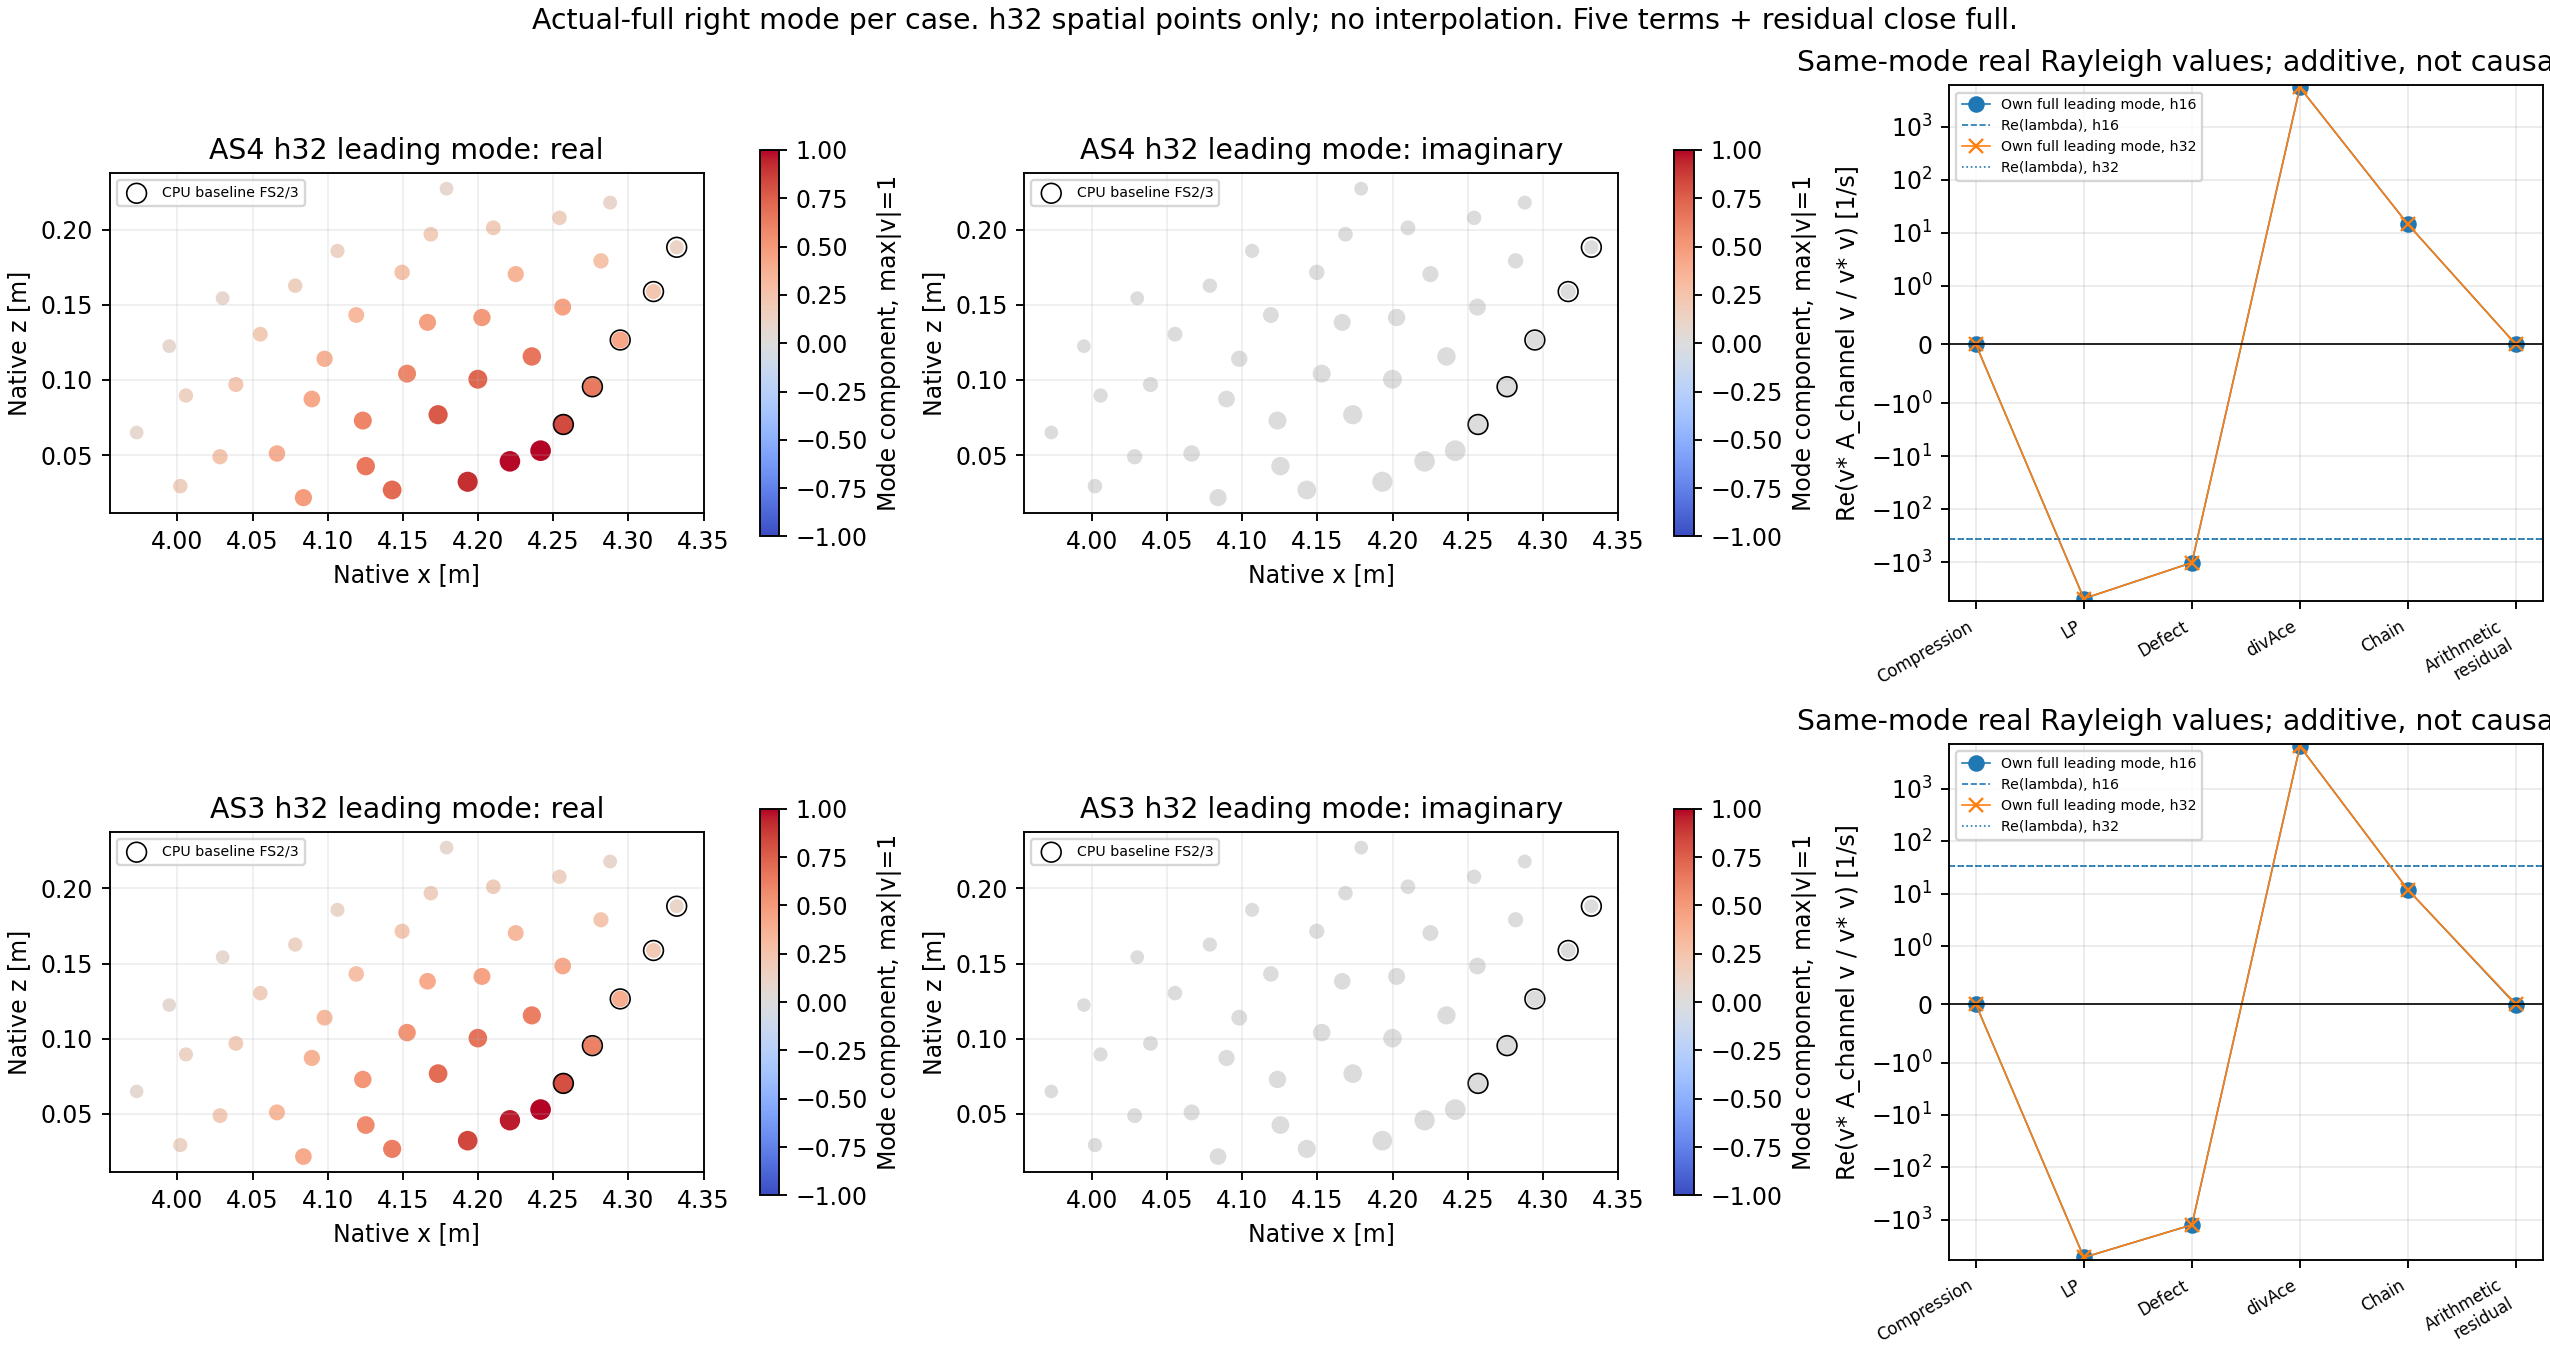

The data file committed next to this chart (first rows):
AS_exp, h_Pa, native_ID, x_m, z_m, baseline_CPU_FS, baseline_p_Pa, mode_real, mode_imag, mode_abs, leading_lambda_real_per_s, leading_lambda_imag_per_s, compression_modal_Rayleigh_node_per_s, LP_modal_Rayleigh_node_per_s, defect_modal_Rayleigh_node_per_s, divAce_modal_Rayleigh_node_per_s, chain_modal_Rayleigh_node_per_s, arithmetic_sum_residual_modal_Rayleigh_n…
4.0, 16, 6963, 4.143, 0.02678, 0, -21726, 0.7067, 0.0, 0.7067, -372.6, 0.0, 0.0, -112.7, 118.6, -37.8, 12.18, -1.8182688666095443e-05
4.0, 16, 7013, 4.193, 0.03224, 0, -23557, 0.9131, 0.0, 0.9131, -372.6, 0.0, 0.0, -241.3, -8.286, 199.7, 17.06, 4.3576565404740114e-05
4.0, 16, 7014, 4.221, 0.04582, 0, -23216, 0.9881, 0.0, 0.9881, -372.6, 0.0, 0.0, -1016, 267.1, 732, -21.26, 3.782562661372952e-05
4.0, 16, 7015, 4.242, 0.05291, 0, -23409, 1.0, 0.0, 1.0, -372.6, 0.0, 0.0, -1577, 664.4, 888.4, -15.45, 2.2591311740473358e-05
4.0, 16, 7016, 4.257, 0.07033, 2, -23157, 0.8272, 0.0, 0.8272, -372.6, 0.0, 0.0, -82.47, -424.2, 481, -1.285, 0.0001508
4.0, 16, 7012, 4.125, 0.04263, 0, -20609, 0.6497, 0.0, 0.6497, -372.6, 0.0, 0.0, -266.6, 42.55, 200.6, 6.846, -0.0001797
4.0, 16, 6965, 4.173, 0.07685, 0, -22476, 0.769, 0.0, 0.769, -372.6, 0.0, 0.0, -461.1, -1.759, 432.2, 7.368, 0.0001327
4.0, 16, 6964, 4.123, 0.07295, 0, -20452, 0.5938, 0.0, 0.5938, -372.6, 0.0, 0.0, -217.5, -2.146, 203.5, 2.262, -0.0001756
4.0, 16, 7017, 4.276, 0.09544, 2, -23312, 0.6476, 0.0, 0.6476, -372.6, 0.0, 0.0, 88.33, -739.9, 636.3, -1.318, -2.9374632328924997e-05
4.0, 16, 6966, 4.2, 0.1004, 0, -23433, 0.7307, 0.0, 0.7307, -372.6, 0.0, 0.0, -384.7, -66.67, 427.3, 3.076, 0.0001455
4.0, 16, 7011, 4.084, 0.02166, 0, -17399, 0.4844, 0.0, 0.4844, -372.6, 0.0, 0.0, 30.37, -87.87, 47.72, 0.5469, 2.552329003741534e-06
4.0, 16, 6967, 4.236, 0.1156, 0, -23726, 0.6584, 0.0, 0.6584, -372.6, 0.0, 0.0, -272.8, -146.2, 401.7, 0.2144, -0.0001434
4.0, 16, 6915, 4.153, 0.1041, 0, -21298, 0.5928, 0.0, 0.5928, -372.6, 0.0, 0.0, -161.2, -29.4, 175, 1.742, -7.866175241646049e-05
4.0, 16, 6962, 4.066, 0.05104, 0, -16701, 0.3921, 0.0, 0.3921, -372.6, 0.0, 0.0, -14.66, -24.74, 33, 0.3482, 2.9216061460108564e-05
4.0, 16, 6914, 4.089, 0.08728, 0, -18829, 0.4236, 0.0, 0.4236, -372.6, 0.0, 0.0, -33.43, -43.26, 69.27, 0.3518, -6.5634841485009705e-06
4.0, 16, 7018, 4.295, 0.1265, 2, -23415, 0.4319, 0.0, 0.4319, -372.6, 0.0, 0.0, 75.69, -325.2, 242.5, -0.3289, -2.3902883225884694e-05
4.0, 16, 6968, 4.256, 0.1484, 0, -22477, 0.4548, 0.0, 0.4548, -372.6, 0.0, 0.0, -151.9, -35.51, 179.2, 0.1271, -4.012893931601843e-05
4.0, 16, 6917, 4.203, 0.1415, 0, -21863, 0.4998, 0.0, 0.4998, -372.6, 0.0, 0.0, -47.71, -40.73, 78.19, 0.4055, -0.0001089
4.0, 16, 6866, 4.098, 0.114, 0, -18268, 0.3693, 0.0, 0.3693, -372.6, 0.0, 0.0, -13.44, -9.184, 17.16, 0.09665, 7.519727224333583e-07
4.0, 16, 6916, 4.166, 0.1383, 0, -21626, 0.4624, 0.0, 0.4624, -372.6, 0.0, 0.0, -36.8, -34.05, 62.12, 0.3077, -6.861279616305181e-05
4.0, 16, 6913, 4.028, 0.04889, 0, -15195, 0.2428, 0.0, 0.2428, -372.6, 0.0, 0.0, -9.834, 17.5, -10.27, 0.2821, -1.3342735032197451e-05
4.0, 16, 6918, 4.225, 0.1704, 0, -23918, 0.3527, 0.0, 0.3527, -372.6, 0.0, 0.0, -14.41, -16.58, 26.01, 0.08831, 3.0376574869044246e-05
4.0, 16, 6867, 4.119, 0.1431, 0, -19719, 0.3201, 0.0, 0.3201, -372.6, 0.0, 0.0, -18.6, 7.74, 6.772, 0.04927, -2.431385789258229e-05
4.0, 16, 6865, 4.039, 0.09692, 0, -16111, 0.2274, 0.0, 0.2274, -372.6, 0.0, 0.0, -23.4, 10.51, 10.57, 0.2908, -6.6927149854112065e-06
4.0, 16, 7019, 4.317, 0.1587, 2, -23546, 0.2381, 0.0, 0.2381, -372.6, 0.0, 0.0, 47.07, -108.1, 58.78, -0.002394, 2.212908807505868e-06
4.0, 16, 6969, 4.282, 0.1792, 0, -22940, 0.2608, 0.0, 0.2608, -372.6, 0.0, 0.0, -51.93, 0.2691, 48.96, 0.02542, -2.8272053761985494e-05
4.0, 16, 6816, 4.055, 0.1304, 0, -17295, 0.1985, 0.0, 0.1985, -372.6, 0.0, 0.0, -4.579, 1.927, 0.9515, 0.148, 5.934124373639958e-06
4.0, 16, 7010, 4.002, 0.02933, 0, -14224, 0.1567, 0.0, 0.1567, -372.6, 0.0, 0.0, 8.64, 7.747, -17.36, 0.002745, 1.4715574709499798e-06
4.0, 16, 6868, 4.15, 0.1715, 0, -20112, 0.2624, 0.0, 0.2624, -372.6, 0.0, 0.0, 6.392, -1.426, -7.69, 0.01293, -1.698548712325146e-05
4.0, 16, 6817, 4.078, 0.1627, 0, -17462, 0.1537, 0.0, 0.1537, -372.6, 0.0, 0.0, 7.166, -0.06871, -8.043, 0.01531, -3.2589566453449154e-06
4.0, 16, 6864, 4.006, 0.08961, 0, -14500, 0.1432, 0.0, 0.1432, -372.6, 0.0, 0.0, -6.761, 0.0154, 5.774, 0.1645, 1.662983817602644e-06
4.0, 16, 6919, 4.21, 0.2011, 0, -20487, 0.1949, 0.0, 0.1949, -372.6, 0.0, 0.0, 8.298, 2.329, -12.14, 0.01495, 1.9047207986181456e-06
4.0, 16, 6920, 4.254, 0.2078, 0, -22901, 0.1631, 0.0, 0.1631, -372.6, 0.0, 0.0, 3.352, 0.8067, -5.216, 0.009402, 5.886381145121645e-07
4.0, 16, 6869, 4.169, 0.1969, 0, -20721, 0.1806, 0.0, 0.1806, -372.6, 0.0, 0.0, 8.34, 4.523, -14.14, -0.005843, -5.346639869486403e-06
4.0, 16, 7020, 4.332, 0.1882, 2, -23183, 0.1187, 0.0, 0.1187, -372.6, 0.0, 0.0, 11.88, -20.63, 8.205, -0.01266, 3.85709835313964e-06
4.0, 16, 6818, 4.107, 0.1858, 0, -18459, 0.1271, 0.0, 0.1271, -372.6, 0.0, 0.0, 7.563, 0.8591, -9.061, 0.002474, 2.1516905533776365e-06
4.0, 16, 6767, 4.03, 0.1543, 0, -15686, 0.08536, 0.0, 0.08536, -372.6, 0.0, 0.0, 3.886, -0.2979, -3.913, 0.03845, -3.1351954055756374e-08
4.0, 16, 6970, 4.288, 0.2179, 0, -22223, 0.1004, 0.0, 0.1004, -372.6, 0.0, 0.0, 10.68, -7.424, -3.64, -0.01092, 5.686074614527536e-06
4.0, 16, 6912, 3.973, 0.065, 0, -12632, 0.07305, 0.0, 0.07305, -372.6, 0.0, 0.0, -3.031, 4.156, -1.331, -0.00355, -3.364185551721977e-07
4.0, 16, 6815, 3.995, 0.1224, 0, -14251, 0.07484, 0.0, 0.07484, -372.6, 0.0, 0.0, 3.634, -2.073, -1.807, 0.02523, -1.0193058133181711e-06
4.0, 16, 6870, 4.179, 0.2272, 0, -20797, 0.0853, 0.0, 0.0853, -372.6, 0.0, 0.0, 6.826, 0.3573, -7.47, 0.0002341, 2.2775265604761192e-07
4.0, 32, 6963, 4.143, 0.02678, 0, -21726, 0.7068, 0.0, 0.7068, -373.4, 0.0, 0.0, -112.8, 118.6, -37.71, 12.17, -0.0001306
4.0, 32, 7013, 4.193, 0.03224, 0, -23557, 0.9131, 0.0, 0.9131, -373.4, 0.0, 0.0, -241.3, -8.283, 199.6, 17.06, 4.683749175458674e-05
4.0, 32, 7014, 4.221, 0.04582, 0, -23216, 0.9882, 0.0, 0.9882, -373.4, 0.0, 0.0, -1016, 267, 731.8, -21.25, -0.0003424
4.0, 32, 7015, 4.242, 0.05291, 0, -23409, 1.0, 0.0, 1.0, -373.4, 0.0, 0.0, -1576, 664.1, 888.1, -15.45, 9.182391687492716e-05
4.0, 32, 7016, 4.257, 0.07033, 2, -23157, 0.8272, 0.0, 0.8272, -373.4, 0.0, 0.0, -82.4, -424.2, 480.9, -1.285, -0.0001976
4.0, 32, 7012, 4.125, 0.04263, 0, -20609, 0.6499, 0.0, 0.6499, -373.4, 0.0, 0.0, -266.6, 42.55, 200.6, 6.846, 3.6606688137728263e-06
4.0, 32, 6965, 4.173, 0.07685, 0, -22476, 0.7691, 0.0, 0.7691, -373.4, 0.0, 0.0, -461.3, -1.753, 432.4, 7.377, 0.0001955
4.0, 32, 6964, 4.123, 0.07295, 0, -20452, 0.5939, 0.0, 0.5939, -373.4, 0.0, 0.0, -217.5, -2.152, 203.5, 2.262, -0.0001041
4.0, 32, 7017, 4.276, 0.09544, 2, -23312, 0.6476, 0.0, 0.6476, -373.4, 0.0, 0.0, 88.34, -739.9, 636.3, -1.318, 1.152946751232417e-05
4.0, 32, 6966, 4.2, 0.1004, 0, -23433, 0.7308, 0.0, 0.7308, -373.4, 0.0, 0.0, -384.8, -66.66, 427.4, 3.075, 0.000119
4.0, 32, 7011, 4.084, 0.02166, 0, -17399, 0.4845, 0.0, 0.4845, -373.4, 0.0, 0.0, 30.24, -87.88, 47.83, 0.5477, -2.716639563925591e-05
4.0, 32, 6967, 4.236, 0.1156, 0, -23726, 0.6585, 0.0, 0.6585, -373.4, 0.0, 0.0, -272.8, -146.2, 401.7, 0.2144, -6.788272006360934e-06
4.0, 32, 6915, 4.153, 0.1041, 0, -21298, 0.5929, 0.0, 0.5929, -373.4, 0.0, 0.0, -161.3, -29.4, 175.1, 1.74, 4.5514139872187134e-05
4.0, 32, 6962, 4.066, 0.05104, 0, -16701, 0.3923, 0.0, 0.3923, -373.4, 0.0, 0.0, -14.71, -24.74, 33.03, 0.3483, 2.8932183948636505e-05
4.0, 32, 6914, 4.089, 0.08728, 0, -18829, 0.4237, 0.0, 0.4237, -373.4, 0.0, 0.0, -33.47, -43.27, 69.31, 0.3516, -3.05298108082631e-05
4.0, 32, 7018, 4.295, 0.1265, 2, -23415, 0.432, 0.0, 0.432, -373.4, 0.0, 0.0, 75.66, -325.2, 242.5, -0.3288, -2.6370632828545856e-05
4.0, 32, 6968, 4.256, 0.1484, 0, -22477, 0.4548, 0.0, 0.4548, -373.4, 0.0, 0.0, -151.9, -35.5, 179.1, 0.1272, 6.744957512707224e-05
4.0, 32, 6917, 4.203, 0.1415, 0, -21863, 0.4998, 0.0, 0.4998, -373.4, 0.0, 0.0, -47.67, -40.72, 78.13, 0.4054, -3.7127917183704615e-05
4.0, 32, 6866, 4.098, 0.114, 0, -18268, 0.3694, 0.0, 0.3694, -373.4, 0.0, 0.0, -13.46, -9.188, 17.17, 0.09668, 7.250136064083223e-06
... 104 more rows
